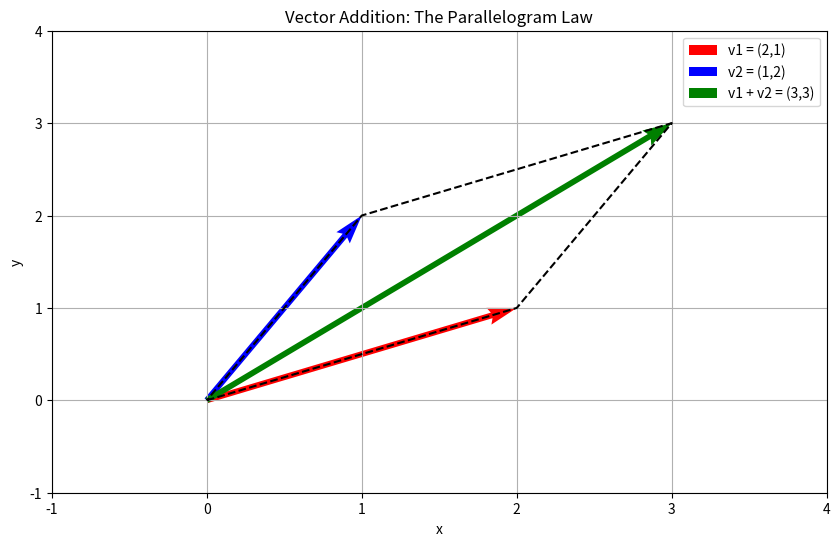
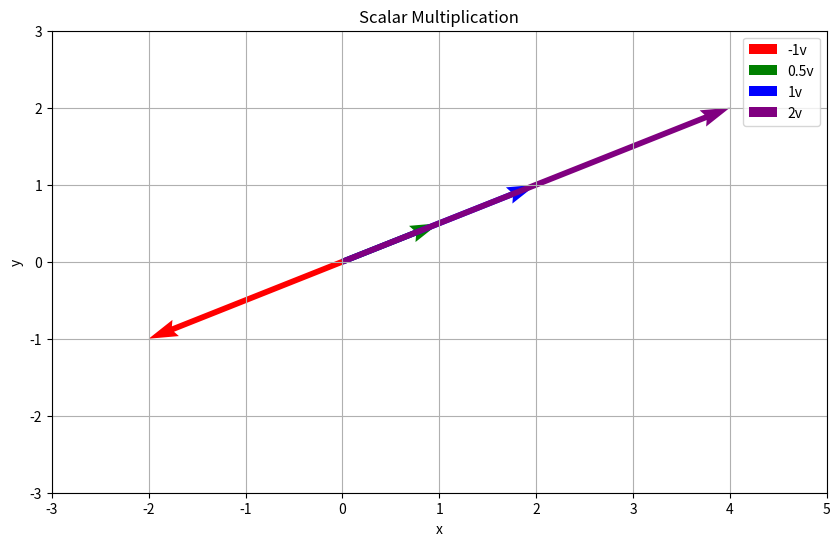
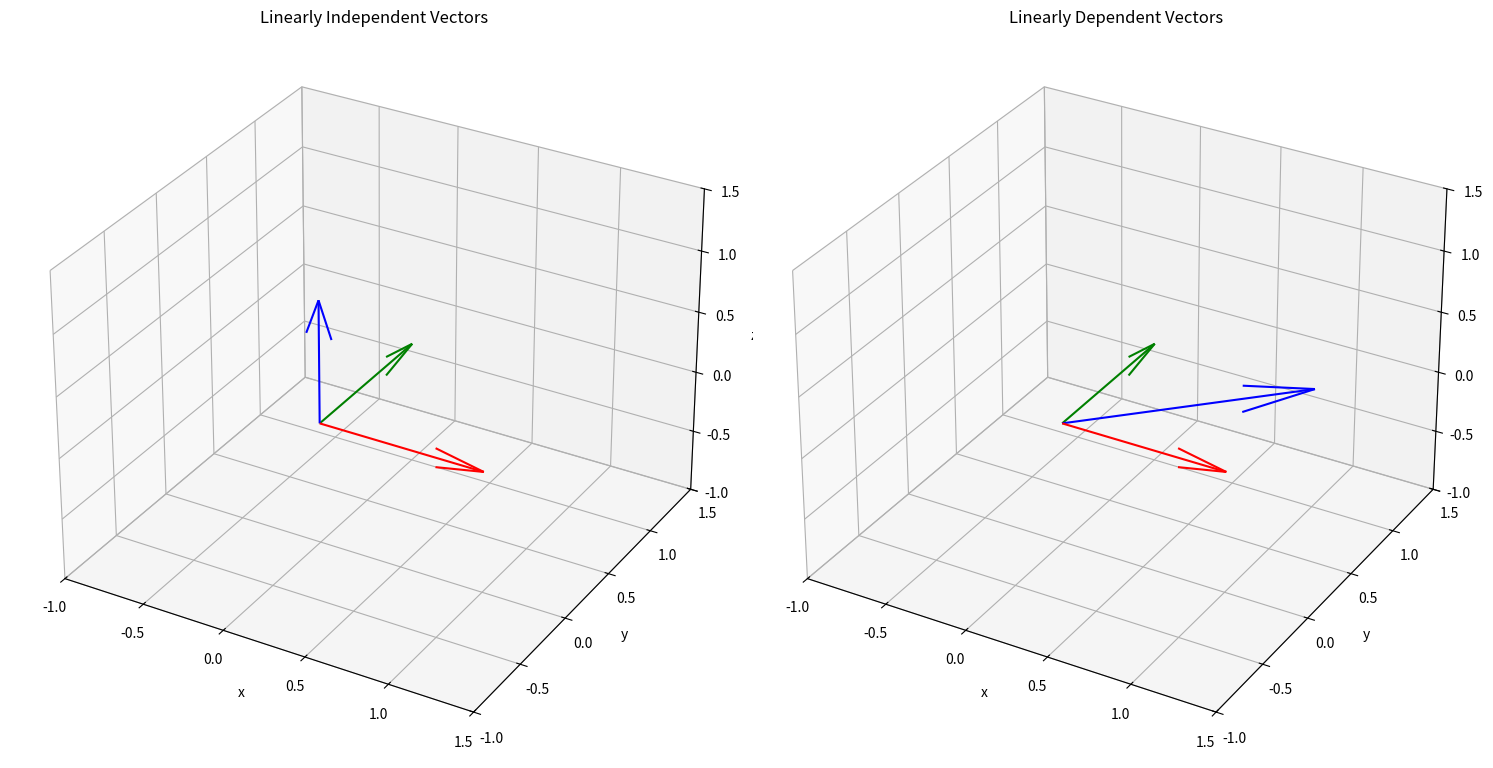
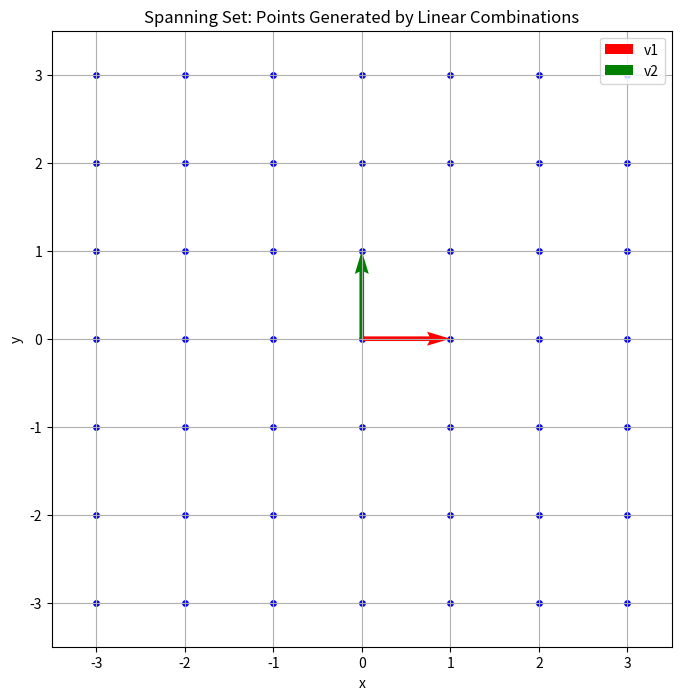
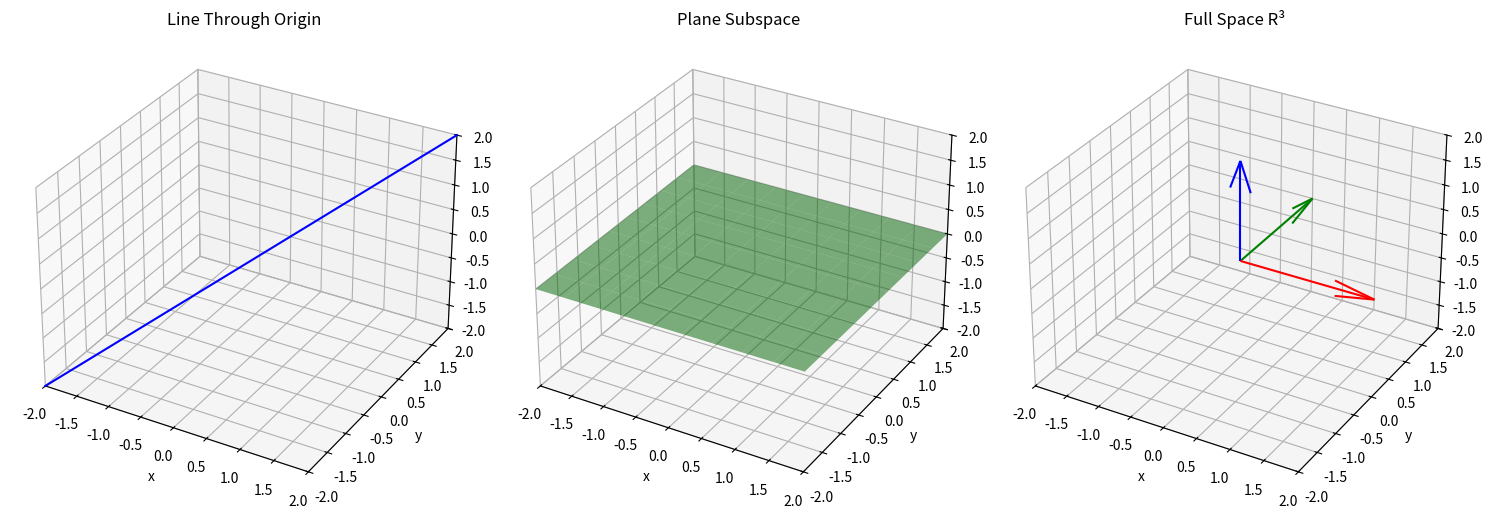

These charts were generated, in order, by the following Python code:
import numpy as np
import matplotlib.pyplot as plt
from mpl_toolkits.mplot3d import Axes3D

# 1. Vector Addition Visualization
def plot_vector_addition():
    """Visualize vector addition in R2"""
    fig, ax = plt.subplots(figsize=(10, 6))

    # Define vectors
    v1 = np.array([2, 1])
    v2 = np.array([1, 2])
    v_sum = v1 + v2

    # Plot vectors
    ax.quiver(0, 0, v1[0], v1[1], angles='xy', scale_units='xy', scale=1, color='r', label='v1 = (2,1)')
    ax.quiver(0, 0, v2[0], v2[1], angles='xy', scale_units='xy', scale=1, color='b', label='v2 = (1,2)')
    ax.quiver(0, 0, v_sum[0], v_sum[1], angles='xy', scale_units='xy', scale=1, color='g', label='v1 + v2 = (3,3)')

    # Plot the parallelogram
    ax.plot([0, v1[0], v_sum[0], v2[0], 0], [0, v1[1], v_sum[1], v2[1], 0], 'k--')

    # Set limits and labels
    ax.set_xlim(-1, 4)
    ax.set_ylim(-1, 4)
    ax.set_xlabel('x')
    ax.set_ylabel('y')
    ax.set_title('Vector Addition: The Parallelogram Law')
    ax.grid(True)
    ax.legend()

    plt.show()

# 2. Scalar Multiplication Visualization
def plot_scalar_multiplication():
    """Visualize scalar multiplication in R2"""
    fig, ax = plt.subplots(figsize=(10, 6))

    # Define vector
    v = np.array([2, 1])

    # Define scalars
    scalars = [-1, 0.5, 1, 2]
    colors = ['r', 'g', 'b', 'purple']

    # Plot vectors
    for scalar, color in zip(scalars, colors):
        scaled_v = scalar * v
        ax.quiver(0, 0, scaled_v[0], scaled_v[1], angles='xy', scale_units='xy', scale=1,
                  color=color, label=f'{scalar}v')

    # Set limits and labels
    ax.set_xlim(-3, 5)
    ax.set_ylim(-3, 3)
    ax.set_xlabel('x')
    ax.set_ylabel('y')
    ax.set_title('Scalar Multiplication')
    ax.grid(True)
    ax.legend()

    plt.show()

# 3. Linear Independence vs Dependence Visualization
def plot_linear_independence():
    """Visualize linear independence vs dependence in R3"""
    fig = plt.figure(figsize=(15, 12))

    # First subplot: linearly independent vectors
    ax1 = fig.add_subplot(121, projection='3d')
    v1 = np.array([1, 0, 0])
    v2 = np.array([0, 1, 0])
    v3 = np.array([0, 0, 1])

    # Plot vectors
    ax1.quiver(0, 0, 0, v1[0], v1[1], v1[2], color='r', label='v1')
    ax1.quiver(0, 0, 0, v2[0], v2[1], v2[2], color='g', label='v2')
    ax1.quiver(0, 0, 0, v3[0], v3[1], v3[2], color='b', label='v3')

    ax1.set_xlim(-1, 1.5)
    ax1.set_ylim(-1, 1.5)
    ax1.set_zlim(-1, 1.5)
    ax1.set_xlabel('x')
    ax1.set_ylabel('y')
    ax1.set_zlabel('z')
    ax1.set_title('Linearly Independent Vectors')

    # Second subplot: linearly dependent vectors
    ax2 = fig.add_subplot(122, projection='3d')
    v1 = np.array([1, 0, 0])
    v2 = np.array([0, 1, 0])
    v3 = np.array([1, 1, 0])  # v3 = v1 + v2 (dependent)

    # Plot vectors
    ax2.quiver(0, 0, 0, v1[0], v1[1], v1[2], color='r', label='v1')
    ax2.quiver(0, 0, 0, v2[0], v2[1], v2[2], color='g', label='v2')
    ax2.quiver(0, 0, 0, v3[0], v3[1], v3[2], color='b', label='v3 = v1 + v2')

    ax2.set_xlim(-1, 1.5)
    ax2.set_ylim(-1, 1.5)
    ax2.set_zlim(-1, 1.5)
    ax2.set_xlabel('x')
    ax2.set_ylabel('y')
    ax2.set_zlabel('z')
    ax2.set_title('Linearly Dependent Vectors')

    plt.tight_layout()
    plt.show()

# 4. Spanning Set Visualization
def plot_spanning_set():
    """Visualize a spanning set in R2"""
    fig, ax = plt.subplots(figsize=(8, 8))

    # Define basis vectors
    v1 = np.array([1, 0])
    v2 = np.array([0, 1])

    # Plot grid of linear combinations
    for i in range(-3, 4):
        for j in range(-3, 4):
            point = i*v1 + j*v2
            ax.scatter(point[0], point[1], color='blue', s=15)

    # Plot basis vectors
    ax.quiver(0, 0, v1[0], v1[1], angles='xy', scale_units='xy', scale=1, color='r', label='v1')
    ax.quiver(0, 0, v2[0], v2[1], angles='xy', scale_units='xy', scale=1, color='g', label='v2')

    # Set limits and labels
    ax.set_xlim(-3.5, 3.5)
    ax.set_ylim(-3.5, 3.5)
    ax.set_xlabel('x')
    ax.set_ylabel('y')
    ax.set_title('Spanning Set: Points Generated by Linear Combinations')
    ax.grid(True)
    ax.legend()

    plt.show()

# 5. Subspace Visualization
def plot_subspace():
    """Visualize subspaces in R3"""
    fig = plt.figure(figsize=(15, 5))

    # First subplot: line subspace
    ax1 = fig.add_subplot(131, projection='3d')
    # Line: span{(1,1,1)}
    t = np.linspace(-2, 2, 100)
    x = t
    y = t
    z = t

    ax1.plot(x, y, z, 'b', label='Line Subspace')
    ax1.set_xlim(-2, 2)
    ax1.set_ylim(-2, 2)
    ax1.set_zlim(-2, 2)
    ax1.set_xlabel('x')
    ax1.set_ylabel('y')
    ax1.set_zlabel('z')
    ax1.set_title('Line Through Origin')

    # Second subplot: plane subspace
    ax2 = fig.add_subplot(132, projection='3d')
    # Plane: span{(1,0,0), (0,1,0)}
    xx, yy = np.meshgrid(np.linspace(-2, 2, 10), np.linspace(-2, 2, 10))
    zz = np.zeros_like(xx)

    ax2.plot_surface(xx, yy, zz, alpha=0.5, color='g')
    ax2.set_xlim(-2, 2)
    ax2.set_ylim(-2, 2)
    ax2.set_zlim(-2, 2)
    ax2.set_xlabel('x')
    ax2.set_ylabel('y')
    ax2.set_zlabel('z')
    ax2.set_title('Plane Subspace')

    # Third subplot: all of R3
    ax3 = fig.add_subplot(133, projection='3d')
    # Show axes
    ax3.quiver(0, 0, 0, 2, 0, 0, color='r', label='x-axis')
    ax3.quiver(0, 0, 0, 0, 2, 0, color='g', label='y-axis')
    ax3.quiver(0, 0, 0, 0, 0, 2, color='b', label='z-axis')

    ax3.set_xlim(-2, 2)
    ax3.set_ylim(-2, 2)
    ax3.set_zlim(-2, 2)
    ax3.set_xlabel('x')
    ax3.set_ylabel('y')
    ax3.set_zlabel('z')
    ax3.set_title('Full Space R³')

    plt.tight_layout()
    plt.show()

# Call the functions to display the visualizations
# Uncomment these lines to run the visualizations
plot_vector_addition()
plot_scalar_multiplication()
plot_linear_independence()
plot_spanning_set()
plot_subspace()
